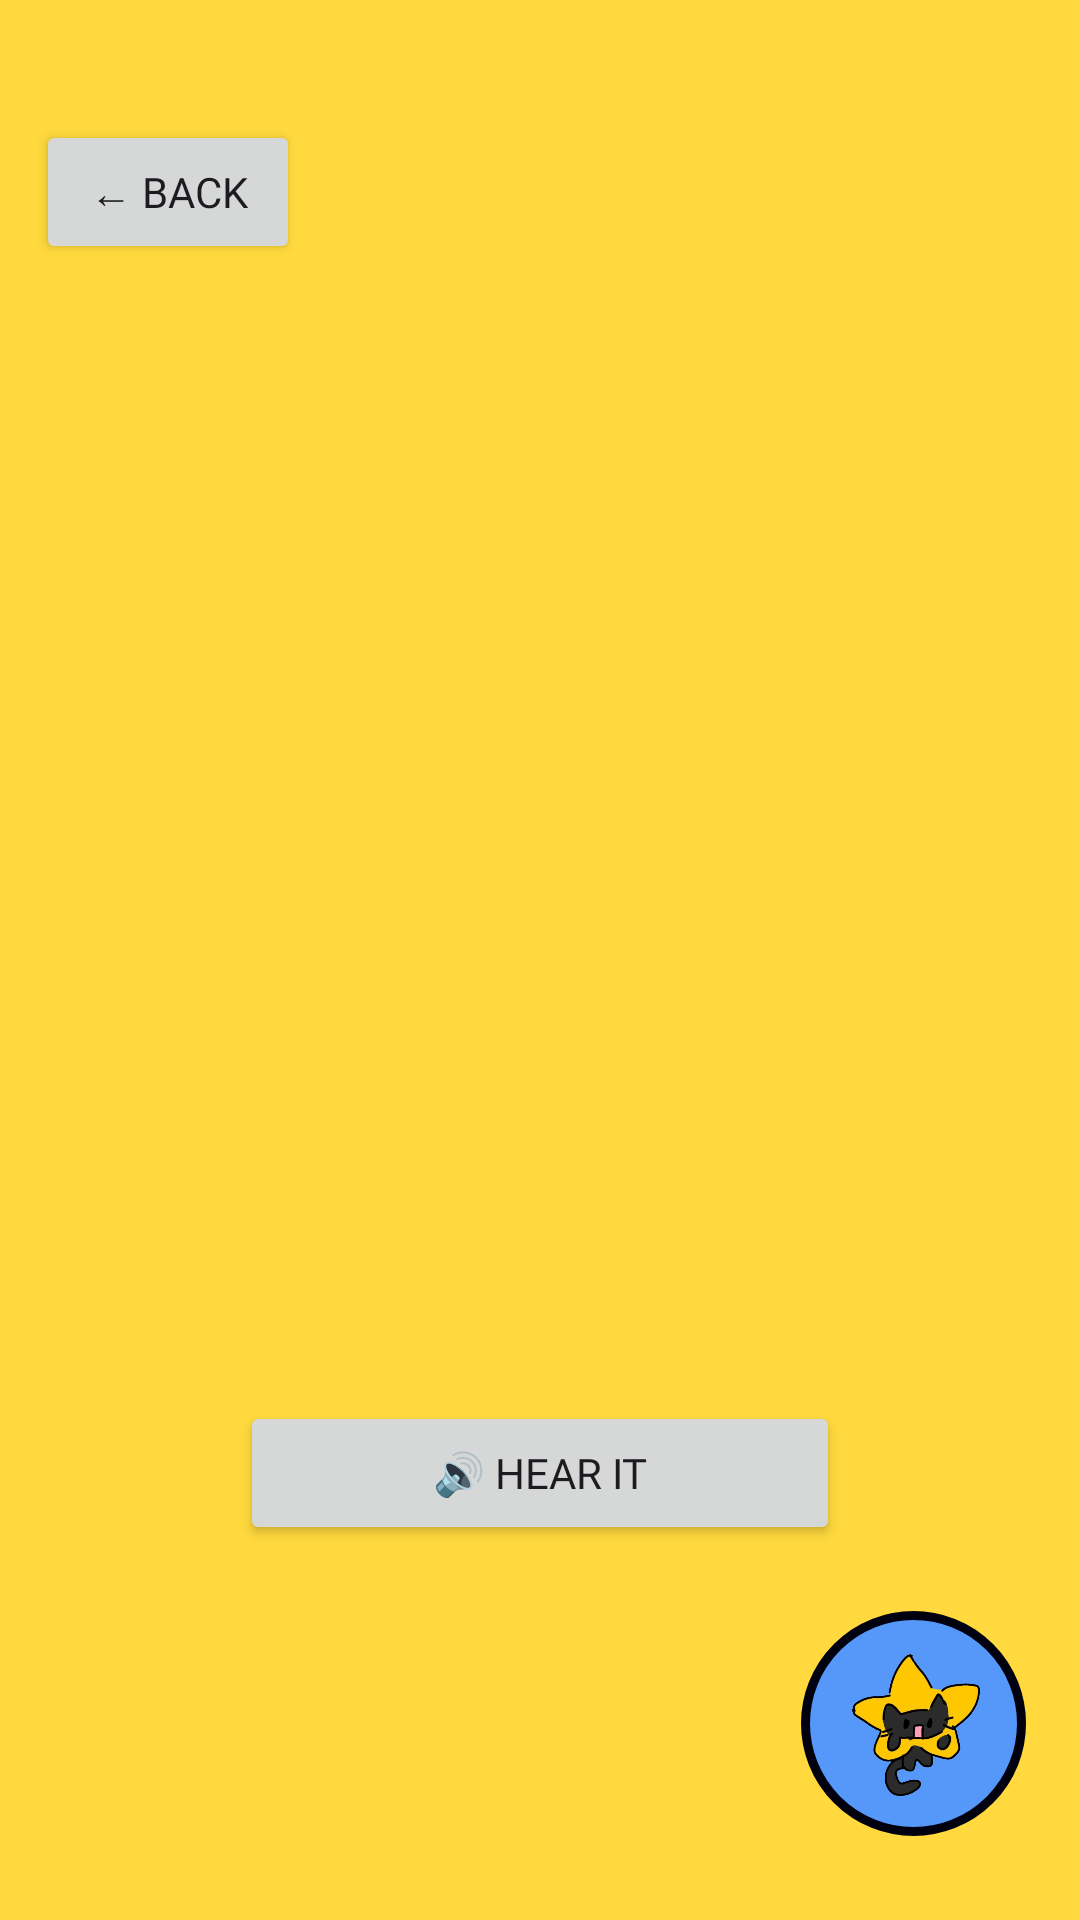

Here is an Android app screen rendered from its layout file. Give the layout XML and the strings, colors and styles it references.
<!-- AndroidManifest.xml: application theme Theme.LittlePolaris -->
<!-- res/layout/activity_flashcard.xml -->
<RelativeLayout
    xmlns:android="http://schemas.android.com/apk/res/android"
    android:layout_width="match_parent"
    android:layout_height="match_parent"
    android:background="#FFD93D">

    
    <Button
        android:id="@+id/btnBack"
        android:layout_width="wrap_content"
        android:layout_height="wrap_content"
        android:text="← Back"
        android:layout_marginStart="12dp"
        android:layout_marginTop="40dp"
        android:layout_alignParentStart="true"
        android:layout_alignParentTop="true"
        android:fontFamily="@font/momina"/>

    
    <LinearLayout
        android:id="@+id/contentLayout"
        android:layout_width="match_parent"
        android:layout_height="match_parent"
        android:layout_centerInParent="true"
        android:gravity="center"
        android:orientation="vertical"
        android:paddingBottom="100dp"
        android:layout_below="@id/btnBack">

        
        <ImageView
            android:id="@+id/imgCard"
            android:layout_width="250dp"
            android:layout_height="250dp"
            android:layout_gravity="center"
            android:layout_marginTop="20dp"
            android:scaleType="fitCenter" />

        
        <TextView
            android:id="@+id/txtMain"
            android:layout_width="wrap_content"
            android:layout_height="wrap_content"
            android:layout_gravity="center"
            android:textColor="#000000"
            android:textSize="42sp"
            android:textStyle="bold"
            android:fontFamily="@font/momina"/>

        
        <TextView
            android:id="@+id/txtSub"
            android:layout_width="wrap_content"
            android:layout_height="wrap_content"
            android:layout_gravity="center"
            android:textColor="#000000"
            android:textSize="28sp"
            android:fontFamily="@font/momina"/>

        
        <Button
            android:id="@+id/btnSpeak"
            android:layout_width="200dp"
            android:layout_height="wrap_content"
            android:layout_gravity="center"
            android:layout_marginTop="20dp"
            android:text="🔊 Hear It"
            android:fontFamily="@font/momina"/>

        
        <LinearLayout
            android:layout_width="match_parent"
            android:layout_height="wrap_content"
            android:layout_marginTop="30dp"
            android:gravity="center"
            android:orientation="horizontal">

            <Button
                android:id="@+id/btnPrevious"
                android:layout_width="wrap_content"
                android:layout_height="wrap_content"
                android:text="← Previous"
                android:fontFamily="@font/momina"/>

            <Button
                android:id="@+id/btnNext"
                android:layout_width="wrap_content"
                android:layout_height="wrap_content"
                android:layout_marginStart="25dp"
                android:text="Next →"
                android:fontFamily="@font/momina"/>

        </LinearLayout>

    </LinearLayout>

    <ImageButton
        android:id="@+id/btnAI"
        android:layout_width="75dp"
        android:layout_height="75dp"
        android:layout_alignParentEnd="true"
        android:layout_alignParentBottom="true"
        android:layout_marginEnd="18dp"
        android:layout_marginBottom="28dp"
        android:background="@drawable/ai_circle"
        android:padding="12dp"
        android:scaleType="centerInside"
        android:src="@drawable/ic_star"/>

</RelativeLayout>
<!-- resources referenced by this layout -->
<resources>
  <!-- drawable ai_circle (drawable) -->
  <?xml version="1.0" encoding="utf-8"?>
  <shape xmlns:android="http://schemas.android.com/apk/res/android">
  
      <solid android:color="#5598FA"/>
  
      <corners android:radius="100dp"/>
  
      <stroke
          android:width="3dp"
          android:color="#00000F"/>
  
  </shape>
  <!-- drawable ic_star: png bitmap (drawable, 150678 bytes) -->
  <style name="Theme.LittlePolaris" parent="Base.Theme.LittlePolaris" />
  <style name="Base.Theme.LittlePolaris" parent="Theme.Material3.DayNight.NoActionBar">
          
          
      </style>
</resources>
